Run: headless pygame with SDL's dummy video driver; simulated clock (each Clock.tick advances the game by its frame time, no real sleeping); random seed 0; keys injected as events and as key.get_pressed() state; mouse plan: one left click at the window centre at the start of phase 2, then a move to the lower-right quarter at the start of phase 3.
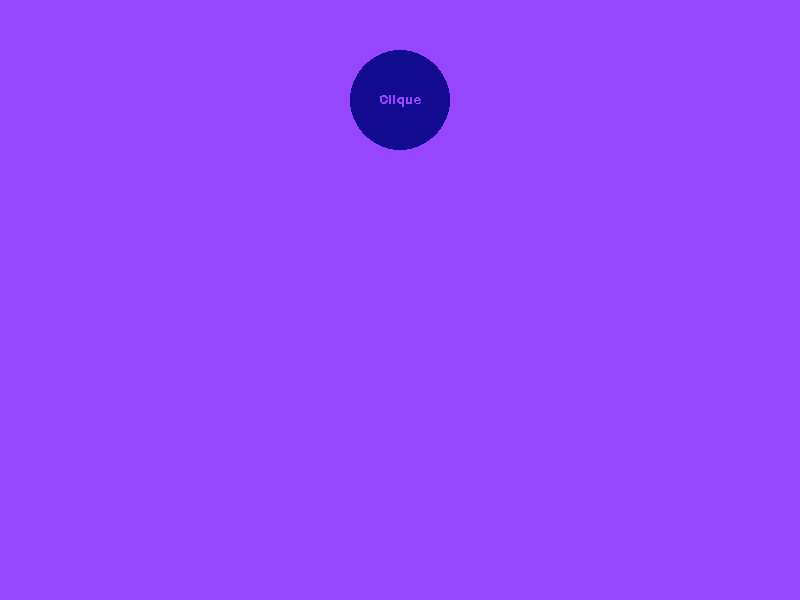
Frame 1 of 4 · flips 1–60 · no input
Frame 2 of 4 · flips 61–180 · clicked the window centre · tapped SPACE, RETURN · held RIGHT (→), D · screen unchanged from frame 1, image omitted
Frame 3 of 4 · flips 181–300 · moved the mouse to the lower-right quarter · held DOWN (↓), S · screen unchanged from frame 2, image omitted
Frame 4 of 4 · flips 301–420 · held LEFT (←), A, UP (↑), W · screen unchanged from frame 3, image omitted

The pygame program that drew these frames:

import pygame
import sys
import random
from collections import namedtuple


class Collision:
    Coordinate = namedtuple('Coordinate', ['x', 'y'])
    running = True
    background = (150, 70, 255)
    cinza = (232, 232, 232)
    azul = (18, 10, 143)

    quadradinhos = []

    def __init__(self):
        pygame.init()
        pygame.font.init()

        self.font = pygame.font.Font(None, 20)
        self.screenSize = self.Coordinate(x=800, y=600)
        self.screen = pygame.display.set_mode(self.screenSize)

        self.button = pygame.Rect(
            self.screen.get_width() // 2 - 50, 50, 100, 100)

        self.loop()

    def loop(self):
        while self.running:
            for event in pygame.event.get():
                if event.type == pygame.QUIT:
                    self.running = False
                    sys.exit()
                if event.type == pygame.MOUSEBUTTONDOWN:
                    self.handle_mouse(event)

            self.screen.fill(self.background)

            self.draw_circle('Clique')

            for quadrado in self.quadradinhos:
                pygame.draw.rect(self.screen, self.cinza, quadrado)

            pygame.display.update()

        pygame.display.quit()

    def handle_mouse(self, event):
        if event.button == 1:
            position = pygame.mouse.get_pos()

            if self.button.collidepoint(position):
                rect = self.draw_square()
                self.quadradinhos.append(rect)
                self.verifica_colisao(rect)

    def draw_circle(self, text):
        pygame.draw.ellipse(self.screen, self.azul, self.button)
        button_text = self.font.render(text, False, self.background)
        button_text_rect = button_text.get_rect(center=self.button.center)

        self.screen.blit(button_text, button_text_rect)

    def draw_square(self):
        x = random.randint(25, self.screen.get_width() - 25)
        y = random.randint(25, self.screen.get_height() - 25)

        return pygame.Rect(x, y, 50, 50)

    def verifica_colisao(self, rect):
        for quadrado in self.quadradinhos:
            if quadrado is not rect and quadrado.colliderect(rect):
                self.quadradinhos.remove(quadrado)
                if rect in self.quadradinhos:
                    self.quadradinhos.remove(rect)


colision_game = Collision()
